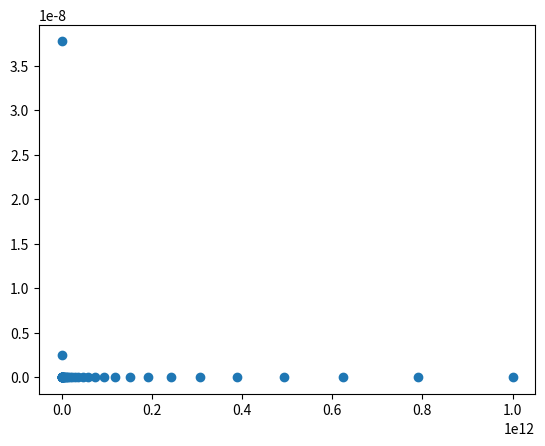

Recreate this plot in Python.
import numpy as np
import math
from scipy import integrate
import matplotlib.pyplot as plt
from scipy.optimize import curve_fit

def linear(xdata, m, c):
    return m*xdata + c

def cubic(xdata, a, b, c, d):
    return a*xdata*xdata*xdata + b*xdata*xdata + c*xdata + d

def schechter(L, rhostar, Lstar, alpha):
    a = rhostar
    b = L*(1/Lstar)
    c = np.power(b,(alpha+1))
    d = np.exp(-b)
    e = np.log(10)
    return a*c*d*e

xdata = np.linspace(0,1.5,num=4)
ydata = linear(xdata,1.0,0.0)
ycubic = cubic(xdata,1.0, 2.0, -3.0, -1.0)
random = np.random.rand(len(xdata),1)
for i in range (0,len(ydata)):
    ydata[i] = ydata[i]-0.5+random[i]
    ycubic[i] = ycubic[i]-0.5+random[i]

popt, pcov = curve_fit(linear, xdata, ydata)
ynew = linear(xdata, *popt)

xdata2 = np.linspace(0,1.5,num=1000)
popt2, pcov2 = curve_fit(cubic, xdata, ycubic)
ycubicnew = cubic(xdata2, *popt2)

schechX = np.logspace(8,12,40)
schechY = schechter(schechX, 0.00072, math.pow(10,7), -1.30)
plt.plot(schechX,schechY,'o')
# plt.plot(xdata2,ycubicnew,'k')
plt.show()
